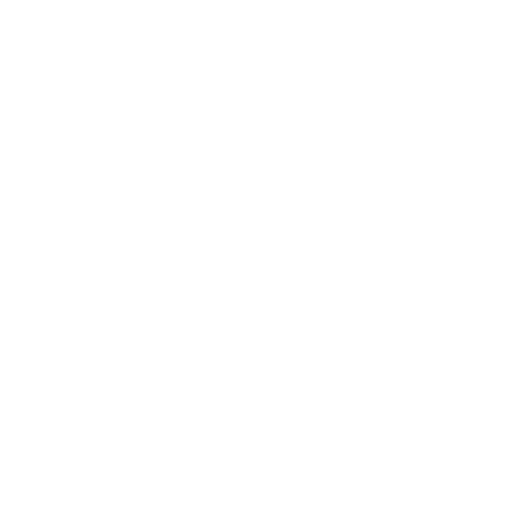
t = 0.00 s
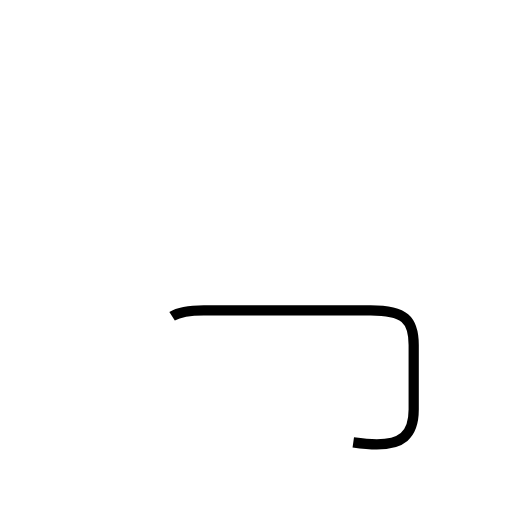
t = 1.21 s
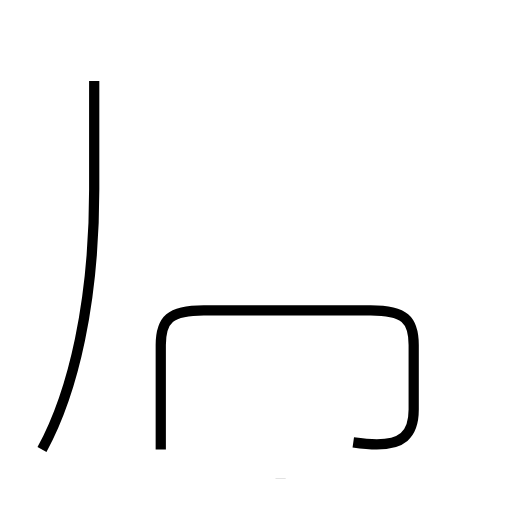
t = 2.71 s
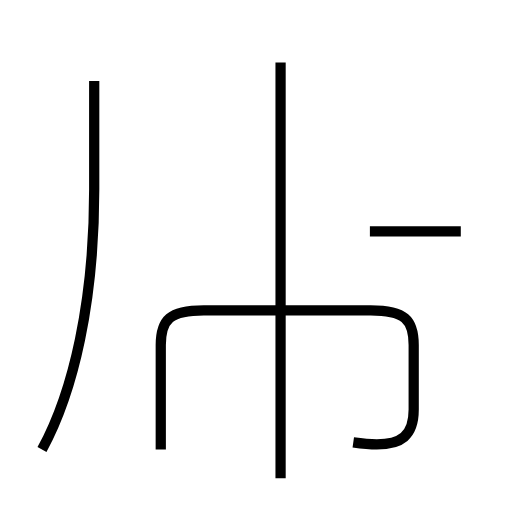
t = 4.19 s
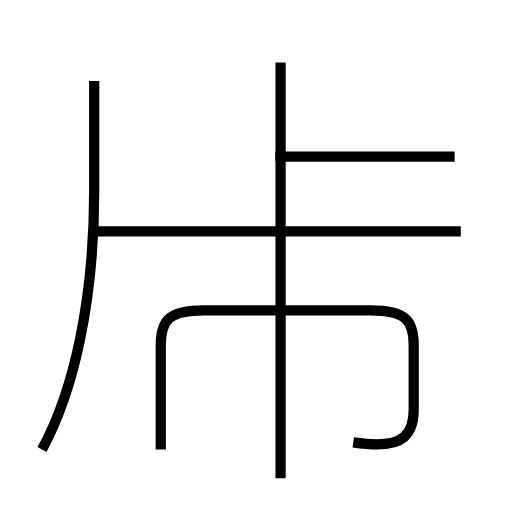
t = 5.52 s
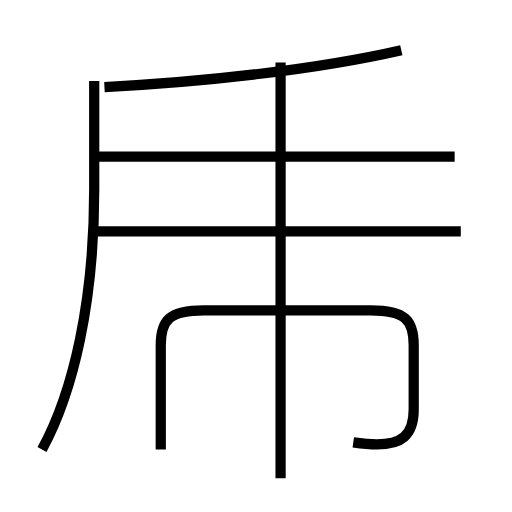
t = 6.92 s

The animated SVG that drew these frames (rendered in a browser with its animation timeline set to each time). Animation: 6 SMIL elements (animate=6); one cycle of 6.92 s.

<?xml version='1.0' encoding='utf-8'?>
<svg viewBox="0.0 -6.0 50.0 50.0" version="1.1" xmlns="http://www.w3.org/2000/svg"><rect x="-1000" y="-1000" width="2000" height="2000" stroke="white" fill="white" /><g style="fill:none;stroke:#000000;stroke-width:1"><path d="M 34.5 -0.8 C 35.2 -0.7 36.0 -0.6 36.8 -0.6 C 39.1 -0.6 40.4 -1.4 40.4 -4.0 L 40.4 -10.3 C 40.4 -12.8 39.5 -13.7 36.2 -13.7 L 19.9 -13.7 C 16.6 -13.7 15.7 -12.8 15.7 -10.3 L 15.7 -0.1 " transform="translate(0.0 38.0)" stroke-dasharray="53.56862260011651" stroke-dashoffset="53.56862260011651"><animate attributeName="stroke-dashoffset" from="53.56862260011651" to="0" dur="1.6070586780034952s" begin="0s; anim_end.end" fill="freeze" id="anim0" /></path><path d="M 4.1 -0.1 C 7.2 -5.8 9.2 -14.6 9.2 -25.5 L 9.2 -36.1 " transform="translate(0.0 38.0)" stroke-dasharray="36.75359114770229" stroke-dashoffset="36.75359114770229"><animate attributeName="stroke-dashoffset" from="36.75359114770229" to="0" dur="1.1026077344310685s" begin="anim0.end" fill="freeze" id="anim1" /></path><path d="M 27.4 2.7 L 27.4 -37.9 " transform="translate(0.0 38.0)" stroke-dasharray="40.6" stroke-dashoffset="40.6"><animate attributeName="stroke-dashoffset" from="40.6" to="0" dur="1.218s" begin="anim1.end" fill="freeze" id="anim2" /></path><path d="M 45.0 -21.4 L 9.5 -21.4 " transform="translate(0.0 38.0)" stroke-dasharray="35.5" stroke-dashoffset="35.5"><animate attributeName="stroke-dashoffset" from="35.5" to="0" dur="1.065s" begin="anim2.end" fill="freeze" id="anim3" /></path><path d="M 44.4 -28.7 L 9.4 -28.7 " transform="translate(0.0 38.0)" stroke-dasharray="35.0" stroke-dashoffset="35.0"><animate attributeName="stroke-dashoffset" from="35.0" to="0" dur="1.05s" begin="anim3.end" fill="freeze" id="anim4" /></path><path d="M 10.2 -35.5 C 19.9 -36.0 30.9 -37.2 39.2 -39.1" transform="translate(0.0 38.0)" stroke-dasharray="29.255236000799716" stroke-dashoffset="29.255236000799716"><animate attributeName="stroke-dashoffset" from="29.255236000799716" to="0" dur="0.8776570800239915s" begin="anim4.end" fill="freeze" id="anim_end" /></path></g></svg>
